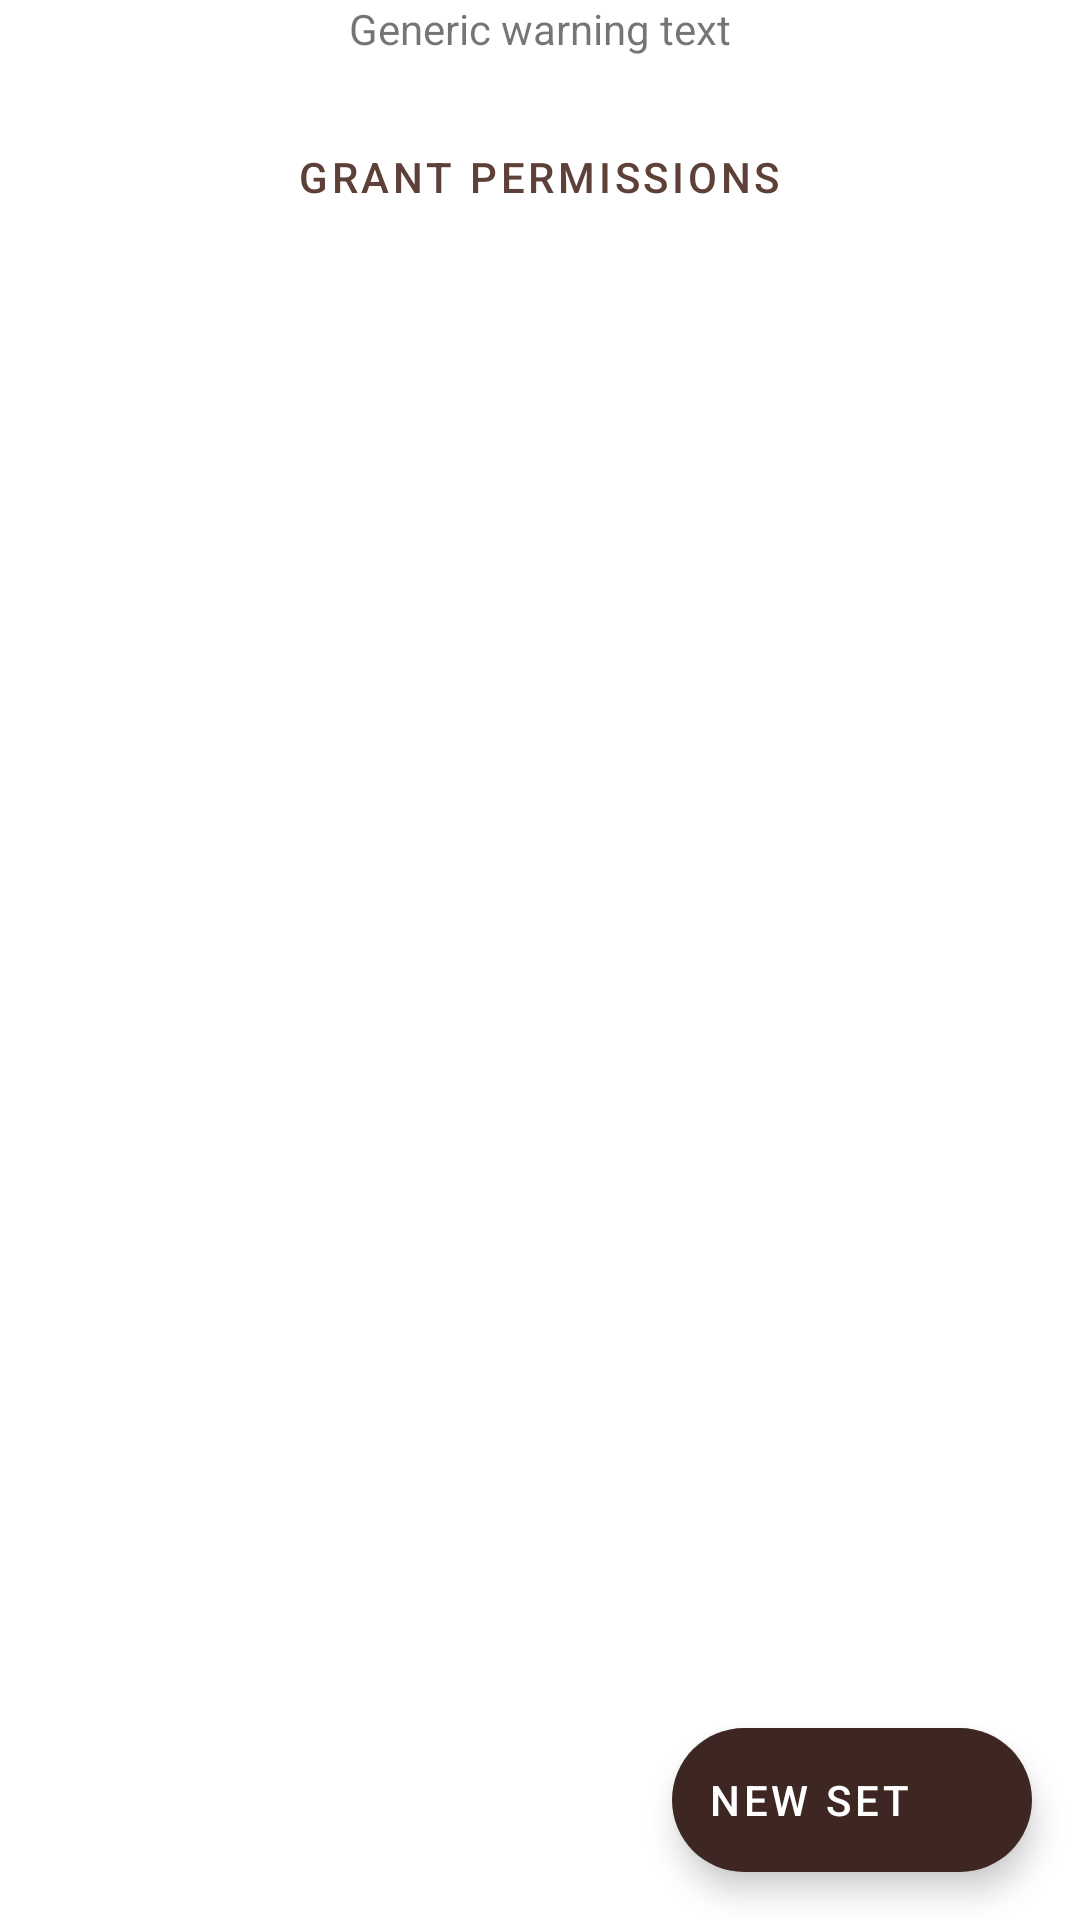

The Android layout XML behind this screen, and the referenced resources:
<!-- AndroidManifest.xml: application theme Theme.StudyBuddy -->
<!-- res/layout/activity_question_set_picker.xml -->
<?xml version="1.0" encoding="utf-8"?>
<androidx.coordinatorlayout.widget.CoordinatorLayout xmlns:android="http://schemas.android.com/apk/res/android"
    xmlns:app="http://schemas.android.com/apk/res-auto"
    xmlns:tools="http://schemas.android.com/tools"
    android:layout_width="match_parent"
    android:layout_height="match_parent"
    android:fitsSystemWindows="true"
    tools:context=".QuestionSetPicker">

    <com.google.android.material.appbar.AppBarLayout
        android:id="@+id/app_bar"
        android:layout_width="match_parent"
        android:layout_height="@dimen/app_bar_height"
        android:fitsSystemWindows="true"
        android:theme="@style/Theme.StudyBuddy.AppBarOverlay">

        <com.google.android.material.appbar.CollapsingToolbarLayout
            android:id="@+id/toolbar_layout"
            android:layout_width="match_parent"
            android:layout_height="match_parent"
            android:fitsSystemWindows="true"
            app:contentScrim="?attr/colorPrimary"
            app:layout_scrollFlags="scroll|exitUntilCollapsed"
            app:toolbarId="@+id/toolbar">

            <androidx.appcompat.widget.Toolbar
                android:id="@+id/toolbar"
                android:layout_width="match_parent"
                android:layout_height="?attr/actionBarSize"
                app:layout_collapseMode="pin"
                app:popupTheme="@style/Theme.StudyBuddy.PopupOverlay" />

        </com.google.android.material.appbar.CollapsingToolbarLayout>
    </com.google.android.material.appbar.AppBarLayout>

    <include layout="@layout/content_scrolling" />

    <FrameLayout
        android:id="@+id/rootLayout"
        android:layout_width="match_parent"
        android:layout_height="match_parent">
        <com.google.android.material.floatingactionbutton.ExtendedFloatingActionButton
            android:id="@+id/fab"
            android:layout_width="wrap_content"
            android:layout_height="wrap_content"
            android:layout_gravity="end|bottom"
            android:layout_margin="16dp"
            android:contentDescription="Create new question set"
            android:text="New set"
            android:textColor="@color/white"
            app:backgroundTint="@color/brown_900"
            app:fabSize="normal"
            app:icon="@drawable/ic_baseline_edit_24"
            app:iconTint="@color/white"
            app:layout_constraintBottom_toBottomOf="parent"
            app:layout_constraintEnd_toEndOf="parent"
            app:layout_constraintStart_toStartOf="parent"
            app:layout_constraintTop_toTopOf="parent" />
    </FrameLayout>


</androidx.coordinatorlayout.widget.CoordinatorLayout>
<!-- res/layout/content_scrolling.xml (included above) -->
<?xml version="1.0" encoding="utf-8"?>
<androidx.core.widget.NestedScrollView xmlns:android="http://schemas.android.com/apk/res/android"
    xmlns:app="http://schemas.android.com/apk/res-auto"
    xmlns:tools="http://schemas.android.com/tools"
    android:layout_width="match_parent"
    android:layout_height="match_parent"
    app:layout_behavior="@string/appbar_scrolling_view_behavior"
    tools:context=".QuestionSetPicker"
    tools:showIn="@layout/activity_question_set_picker">

    <androidx.constraintlayout.widget.ConstraintLayout
        android:layout_width="match_parent"
        android:layout_height="match_parent"
        tools:context=".MainActivity"
        app:layout_constraintBottom_toBottomOf="parent"
        app:layout_constraintEnd_toEndOf="parent"
        app:layout_constraintStart_toStartOf="parent"
        app:layout_constraintTop_toTopOf="parent"
        >

        <androidx.constraintlayout.widget.ConstraintLayout
            android:layout_width="match_parent"
            android:layout_height="match_parent"
            app:layout_constraintBottom_toBottomOf="parent"
            app:layout_constraintEnd_toEndOf="parent"
            app:layout_constraintHeight_percent=".5"
            app:layout_constraintWidth_percent=".5"
            android:layout_marginTop="@dimen/app_bar_height"
            app:layout_constraintStart_toStartOf="parent"
            app:layout_constraintTop_toTopOf="parent"
            android:id="@+id/mainScreenWarningLayout">

            <LinearLayout
                android:layout_width="fill_parent"
                android:layout_height="wrap_content"
                android:orientation="vertical"
                android:layout_gravity="center_vertical"
                android:layout_centerHorizontal="true"
                android:layout_centerVertical="true"
                app:layout_constraintBottom_toBottomOf="parent"
                app:layout_constraintEnd_toEndOf="parent"
                app:layout_constraintStart_toStartOf="parent"
                app:layout_constraintTop_toTopOf="parent">

                <TextView
                    android:id="@+id/mainScreenWarningText"
                    android:layout_width="match_parent"
                    android:layout_height="wrap_content"
                    android:text="Generic warning text"
                    android:layout_marginBottom="8dp"
                    android:layout_gravity="center"
                    android:textAlignment="center" />

                <Button
                    android:id="@+id/grantPermissionsButton"
                    style="?attr/materialButtonOutlinedStyle"
                    android:layout_width="wrap_content"
                    android:layout_height="wrap_content"
                    android:layout_marginTop="8dp"
                    android:layout_gravity="center"
                    android:onClick="permissionsActivityButton"
                    android:text="Grant permissions" />

            </LinearLayout>

        </androidx.constraintlayout.widget.ConstraintLayout>

        <androidx.recyclerview.widget.RecyclerView
            android:id="@+id/recyclerView"
            android:padding="4dp"
            android:clipToPadding="false"
            android:layout_width="match_parent"
            android:layout_height="match_parent"
            app:layout_constraintBottom_toBottomOf="parent"
            app:layout_constraintLeft_toLeftOf="parent"
            app:layout_constraintRight_toRightOf="parent"
            app:layout_constraintTop_toTopOf="parent"
            tools:listitem="@layout/main_menu_item">

        </androidx.recyclerview.widget.RecyclerView>

    </androidx.constraintlayout.widget.ConstraintLayout>

</androidx.core.widget.NestedScrollView>
<!-- res/layout/main_menu_item.xml (included above) -->
<?xml version="1.0" encoding="utf-8"?>
<androidx.cardview.widget.CardView xmlns:android="http://schemas.android.com/apk/res/android"
    xmlns:app="http://schemas.android.com/apk/res-auto"
    xmlns:tools="http://schemas.android.com/tools"
    android:layout_width="match_parent"
    android:layout_height="50dp"
    android:layout_margin="2dp"
    android:clickable="true">
    <androidx.constraintlayout.widget.ConstraintLayout
        android:layout_width="match_parent"
        android:layout_height="match_parent">

        <TextView
            android:id="@+id/menu_item_title"
            android:layout_width="wrap_content"
            android:layout_height="wrap_content"
            android:layout_marginStart="4dp"
            android:letterSpacing="0.01"
            android:text="Menu item name"
            android:textAlignment="textStart"
            android:textAppearance="@style/TextAppearance.AppCompat.Body1"
            android:textSize="18sp"
            app:layout_constraintBottom_toBottomOf="parent"
            app:layout_constraintStart_toStartOf="parent"
            app:layout_constraintTop_toTopOf="parent">

        </TextView>
    </androidx.constraintlayout.widget.ConstraintLayout>
</androidx.cardview.widget.CardView>
<!-- resources referenced by this layout -->
<resources>
  <color name="brown_900">#3E2723</color>
  <color name="white">#FFFFFFFF</color>
  <style name="Theme.StudyBuddy.AppBarOverlay" parent="ThemeOverlay.AppCompat.Dark.ActionBar" />
  <style name="Theme.StudyBuddy.PopupOverlay" parent="ThemeOverlay.AppCompat.DayNight.ActionBar">
  
  
      </style>
  <style name="Theme.StudyBuddy" parent="Theme.MaterialComponents.DayNight.DarkActionBar">
          
          <item name="colorPrimary">@color/brown_700</item>
          <item name="colorPrimaryVariant">@color/brown_900</item>
          <item name="colorOnPrimary">@color/white</item>
          
          <item name="colorSecondary">@color/teal_200</item>
          <item name="colorSecondaryVariant">@color/teal_700</item>
          <item name="colorOnSecondary">@color/black</item>
          
          <item name="android:statusBarColor" tools:targetApi="l">?attr/colorPrimaryVariant</item>
          
          <item name="android:navigationBarColor">@android:color/transparent</item>
          <item name="bottomSheetDialogTheme">@style/ThemeOverlay.Demo.BottomSheetDialog</item>
  
      </style>
  <color name="brown_700">#5D4037</color>
  <color name="teal_200">#FF03DAC5</color>
  <color name="teal_700">#FF018786</color>
  <color name="black">#FF000000</color>
  <style name="ThemeOverlay.Demo.BottomSheetDialog" parent="@style/ThemeOverlay.MaterialComponents.BottomSheetDialog">
          <item name="bottomSheetStyle">@style/Widget.Demo.BottomSheet</item>
      </style>
  <style name="Widget.Demo.BottomSheet" parent="Widget.MaterialComponents.BottomSheet">
          <item name="shapeAppearanceOverlay">@style/ShapeAppearanceOverlay.Demo</item>
      </style>
  <style name="ShapeAppearanceOverlay.Demo" parent="">
          <item name="cornerSize">8dp</item>
          <item name="cornerFamily">rounded</item>
      </style>
</resources>
